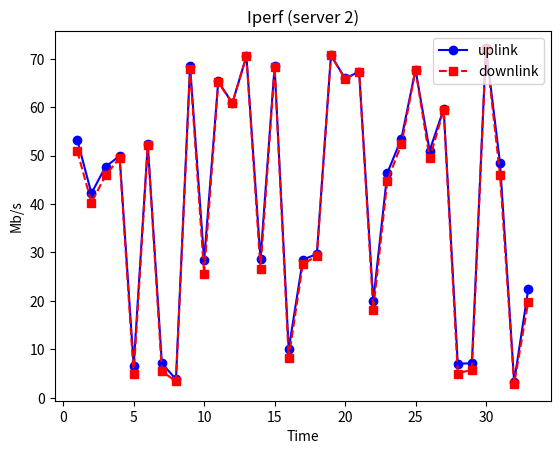

This chart was generated by the following Python code:
import matplotlib.pyplot as plt

x = range(1, 34)
# y1 = [471.0, 573.0, 535.0, 80.7, 71.1, 65.4, 74.1, 562.0, 483.0, 515.0, 620.0, 638.0, 380.0, 558.0, 526.0, 548.0, 489.0, 44.2, 477.0, 486.0, 474.0, 522.0, 529.0, 451.0, 540.0, 92.9, 99.5, 96.2, 103.0, 584.0, 605.0, 93.4, 528.0]
# y2 = [471.0, 570.0, 535.0, 79.5, 69.1, 64.1, 74.1, 561.0, 482.0, 515.0, 620.0, 638.0, 379.0, 556.0, 523.0, 548.0, 487.0, 42.9, 477.0, 486.0, 474.0, 522.0, 529.0, 450.0, 540.0, 92.9, 99.0, 96.0, 103.0, 584.0, 605.0, 91.3, 528.0]

y1 = [53.2, 42.2, 47.7, 49.9, 6.69, 52.3, 7.15, 3.85, 68.5, 28.4, 65.3, 60.8, 70.5, 28.7, 68.4, 10.0, 28.5, 29.7, 70.7, 65.9, 67.3, 20.0, 46.4, 53.5, 67.7, 51.0, 59.6, 7.05, 7.16, 72.2, 48.4, 3.34, 22.4]
y2 = [50.9, 40.3, 45.9, 49.5, 4.87, 52.1, 5.51, 3.42, 67.9, 25.6, 65.1, 60.8, 70.5, 26.6, 68.2, 8.24, 27.6, 29.3, 70.7, 65.8, 67.3, 18.2, 44.8, 52.3, 67.7, 49.4, 59.4, 5.03, 5.86, 72.0, 45.9, 2.89, 19.8]


plt.figure()
line1, = plt.plot(x, y1, marker='o', linestyle='-', color='b', label='uplink')

line2, = plt.plot(x, y2, marker='s', linestyle='--', color='r', label='downlink')

plt.legend(handles=[line1, line2], loc='upper right')

plt.title('Iperf (server 2)')
plt.xlabel('Time')
plt.ylabel('Mb/s')

plt.show()
